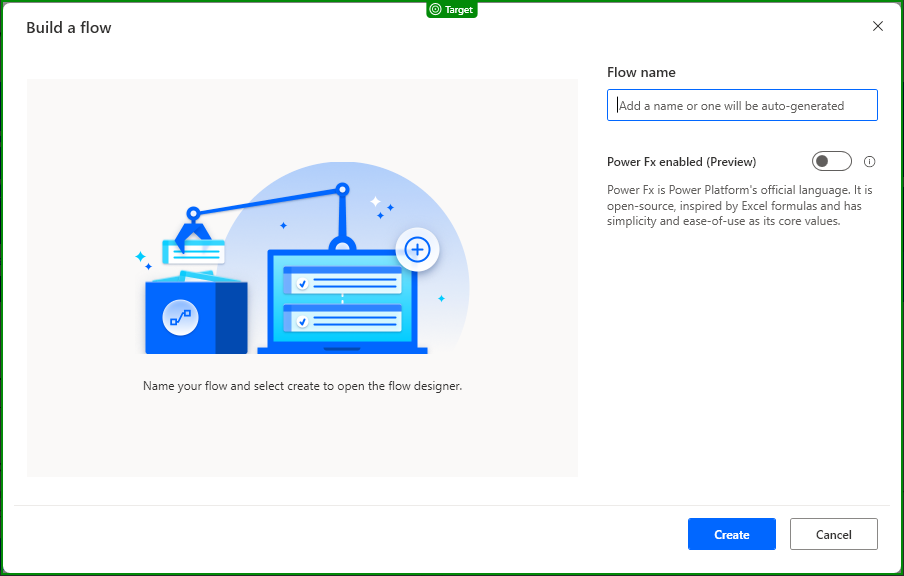
Task: Import contents of PAD (Power Automate for Desktop) Flows into PAD by creating flows with a specific name and pasting contents of Flow backup files
Workflow: PAD_CreateNewFlow

Step 1: check 'My flows'

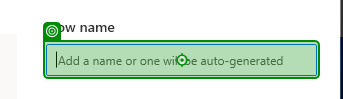
Step 2: type [FlowName] into 'Flow name'

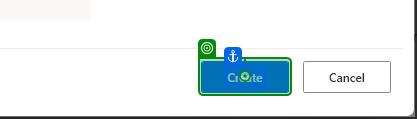
Step 3: click on 'Create'